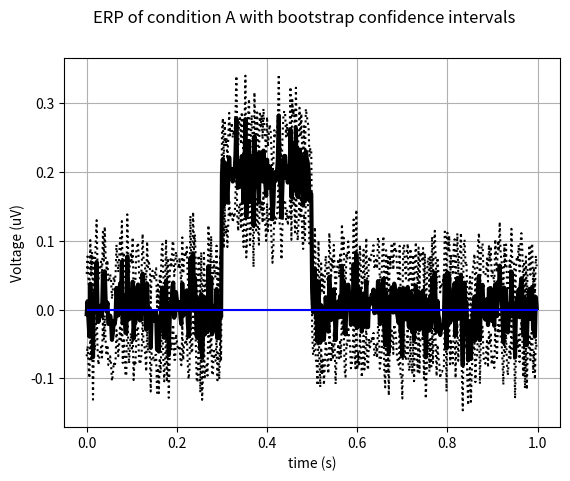

Here is the Python script that generated this plot:
#!/usr/bin/env python3
# -*- coding: utf-8 -*-
"""
ClassCode_S24_Class_10_STARTER.py

Adapts the Kramer/Eden bootstrapping code to
more common & current Python methods.

Created on Thu Sep 30 13:16:14 2021

@author: djangraw
"""

# Import packages
import numpy as np
from matplotlib import pyplot as plt

# declare constants
ntrials = 1000
sample_count = 500
fs = 500
# Generate synthetic data
t = np.arange(sample_count)/fs
signal = np.zeros(sample_count)
signal[(t>=0.3) & (t<0.5)] = 0.2
noise = np.random.randn(ntrials,sample_count)
EEGa = signal + noise

# %% Bootstrapping Steps from Kramer & Eden Ch. 2

# Draw 1000 integers with replacement from [0, 1000)
np.random.seed(343)
i = np.random.randint(0, ntrials, size=ntrials)

# Get random trials from EEGa
# Note that names ending in numbers now have o at the end
# to get them to show up in Spyder's Variable Explorer.
EEG0o = EEGa[i]  # Create the resampled EEG.

# Calculate bootstrapped ERP
ERP0o = np.mean(EEG0o,axis=0)
ERP0o = EEG0o.mean(axis=0)  # Create the resampled ERP

# Calculate actual ERP
ERPa = np.mean(EEGa,axis=0)

# Get many bootstrapped ERPs
i = np.random.randint(ntrials, size=ntrials); # Draw integers,
EEG1 = EEGa[i];                     # ... create resampled EEG,
ERP1o = EEG1.mean(0);                # ... create resampled ERP.

i = np.random.randint(ntrials, size=ntrials); # Draw integers,
EEG2 = EEGa[i];                     # ... create resampled EEG,
ERP2o = EEG2.mean(0);                # ... create resampled ERP.

i = np.random.randint(ntrials, size=ntrials); # Draw integers,
EEG3 = EEGa[i];                     # ... create resampled EEG,
ERP3o = EEG3.mean(0);                # ... create resampled ERP.


# %% STEPS 1-3: Get Bootstrapped ERPs with a loop
def bootstrapERP(EEGdata, size=None):  # Steps 1-2
    """ Calculate bootstrap ERP from data (array type)"""
    ntrials = len(EEGdata)             # Get the number of trials
    if size == None:                   # Unless the size is specified,
        size = ntrials                 # ... choose ntrials
    i = np.random.randint(ntrials, size=size)    # ... draw random trials,
    EEG0 = EEGdata[i]                  # ... create resampled EEG,
    return EEG0.mean(0)                # ... return resampled ERP.
                                       # Step 3: Repeat 3000 times 
ERP0o = [bootstrapERP(EEGa) for _ in range(3000)]
ERP0o = np.array(ERP0o)                     # ... and convert the result to an array

    
# %% STEP 4: GET CIs

# create figure
plt.figure(3,clear=True)

# copied/adapted from Kramer/Eden
ERP0o.sort(axis=0)         # Sort each column of the resampled ERP
N = len(ERP0o)             # Define the number of samples
ciL = ERP0o[int(0.025*N)]  # Determine the lower CI
ciU = ERP0o[int(0.975*N)]  # ... and the upper CI
mnA = EEGa.mean(0)        # Determine the ERP for condition A
plt.plot(t, mnA, 'k', lw=3)   # ... and plot it
plt.plot(t, ciL, 'k:')        # ... and plot the lower CI
plt.plot(t, ciU, 'k:')        # ... and the upper CI
plt.hlines(0, 0, 1, 'b')      # plot a horizontal line at 0
                          # ... and label the axes
plt.grid()
plt.xlabel('time (s)')
plt.ylabel('Voltage (uV)')
plt.suptitle('ERP of condition A with bootstrap confidence intervals')  


